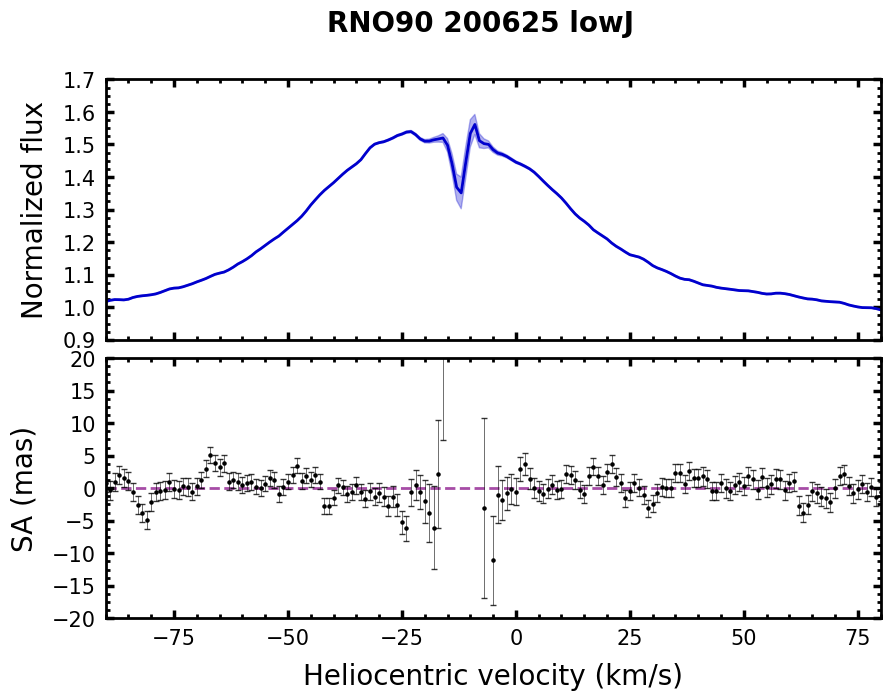

Values plotted in this chart, from the file beside it:
# Stacked over transitions
#['P2', 'P3', 'P4', 'P5', 'P6', 'P7', 'P8', 'P9', 'P10', 'P11', 'P12', 'P13', 'P14', 'R1', 'R2', 'R3', 'R4', 'R5', 'R6', 'R7', 'R8', 'R10', 'R11']
Vhelio, flux, err_flux, SA, err_SA
-150, 1.001, 0.0016, -0.296, 1.317
-149, 1.001, 0.0016, 1.421, 1.296
-148, 1.001, 0.0016, 0.777, 1.316
-147, 1, 0.0016, -0.091, 1.363
-146, 0.9993, 0.0016, -0.920, 1.420
-145, 0.9995, 0.0017, 0.050, 1.441
-144, 1.001, 0.0017, 1.330, 1.430
-143, 1.003, 0.0017, -0.653, 1.379
-142, 1.006, 0.0016, 0.494, 1.341
-141, 1.006, 0.0016, 3.210, 1.359
-140, 1.004, 0.0016, 4.448, 1.383
-139, 1.002, 0.0016, 2.110, 1.381
-138, 1.002, 0.0016, -1.612, 1.380
-137, 1.001, 0.0017, -3.287, 1.401
-136, 1.001, 0.0017, 0.029, 1.415
-135, 1.003, 0.0017, 1.445, 1.408
-134, 1.003, 0.0017, -0.062, 1.414
-133, 1.004, 0.0017, -0.710, 1.414
-132, 1.004, 0.0017, -0.182, 1.442
-131, 1.004, 0.0017, 0.156, 1.454
-130, 1.005, 0.0017, 0.806, 1.447
-129, 1.006, 0.0017, 0.693, 1.434
-128, 1.007, 0.0017, 1.920, 1.435
-127, 1.008, 0.0017, 0.112, 1.432
-126, 1.009, 0.0017, 0.792, 1.442
-125, 1.009, 0.0017, 0.972, 1.445
-124, 1.008, 0.0017, 1.183, 1.459
-123, 1.007, 0.0018, 2.850, 1.480
-122, 1.006, 0.0018, 2.177, 1.512
-121, 1.007, 0.0018, 3.037, 1.509
-120, 1.006, 0.0018, 2.831, 1.504
-119, 1.004, 0.0018, 0.761, 1.516
-118, 1.001, 0.0018, -0.719, 1.546
-117, 0.9990, 0.0018, -0.184, 1.557
-116, 0.9998, 0.0018, 0.969, 1.561
-115, 0.9997, 0.0018, 0.740, 1.576
-114, 0.9989, 0.0018, 0.249, 1.574
-113, 0.9979, 0.0018, 0.030, 1.559
-112, 0.9963, 0.0018, 1.443, 1.540
-111, 0.9971, 0.0018, 1.097, 1.539
-110, 0.9993, 0.0018, -1.596, 1.543
-109, 0.9998, 0.0018, -0.993, 1.540
-108, 1.001, 0.0018, -0.568, 1.546
-107, 1.002, 0.0018, 0.262, 1.571
-106, 1.003, 0.0018, 0.766, 1.573
-105, 1.002, 0.0018, 1.973, 1.553
-104, 1, 0.0018, -1.276, 1.535
-103, 0.9978, 0.0018, -1.157, 1.546
-102, 0.9961, 0.0019, -0.329, 1.569
-101, 0.9966, 0.0019, 1.765, 1.582
-100, 1, 0.0019, 0.014, 1.592
-99.00, 1.006, 0.0019, 0.800, 1.563
-98.00, 1.011, 0.0018, 2.342, 1.528
-97.00, 1.015, 0.0018, 5.008, 1.484
-96.00, 1.015, 0.0018, 4.577, 1.459
-95.00, 1.013, 0.0018, 0.444, 1.429
-94.00, 1.014, 0.0018, -1.151, 1.421
-93.00, 1.014, 0.0017, 0.682, 1.445
... 243 more rows
